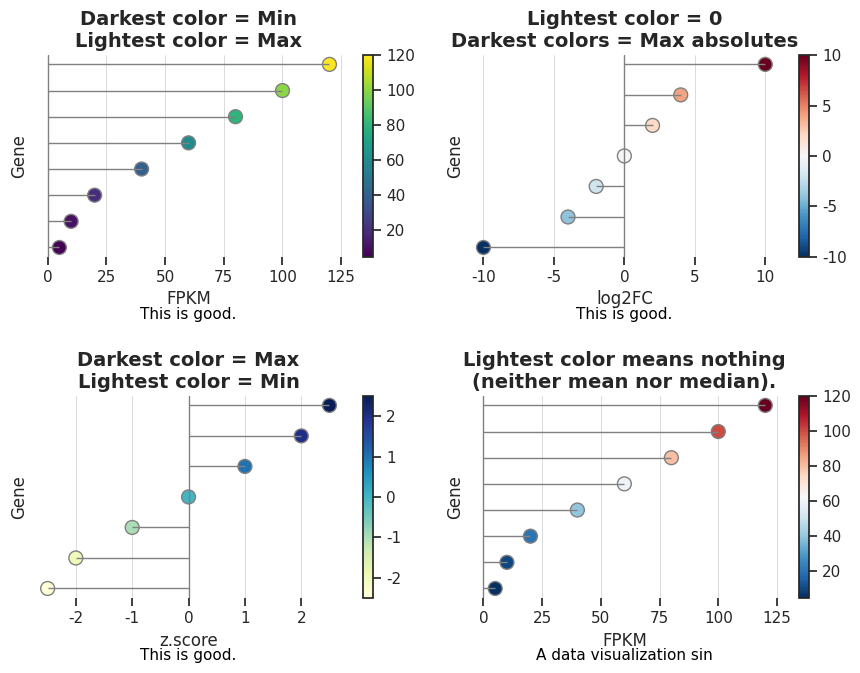

Recreate this plot in Python.
"""
Title: Divergent Gradient for Unidirectional Data Visualization
[redacted]
Date: 8/10/2024
Description: This script generates a set of scatter plots to demonstrate good and bad uses of color gradients for data visualization. It highlights how gradient color mappings should and should not be applied to unidirectional data.

Requirements:
- Python packages: numpy, pandas, matplotlib, seaborn
"""

import numpy as np
import pandas as pd
import matplotlib.pyplot as plt
import seaborn as sns
from matplotlib.colors import LinearSegmentedColormap
import matplotlib.cm as cm

# Set seaborn style for the plots
sns.set(style="whitegrid")
sns.set_style("ticks", {"xtick.major.size": 16, "ytick.major.size": 16})
sns.despine(top=True, right=True)

# Data Simulation
np.random.seed(666)
Dir1 = pd.DataFrame({
    "FPKM": [5, 10, 20, 40, 60, 80, 100, 120],
    "Gene": range(1, 9)
})

Dir2 = pd.DataFrame({
    "log2FC": [-10, -4, -2, 0, 2, 4, 10],
    "Gene": range(1, 8)
})

Dir3 = pd.DataFrame({
    "z.score": [-2.5, -2, -1, 0, 1, 2, 2.5],
    "Gene": range(1, 8)
})

# Setup Matplotlib Figure
fig, axes = plt.subplots(2, 2, figsize=(9, 7))

# Color mappings
cmaps = {
    'viridis': cm.get_cmap('viridis', 256),
    'RdBu': cm.get_cmap('RdBu_r', 256),
    'YlGnBu': cm.get_cmap('YlGnBu', 256)
}

# Function to create scatter plots with color bar and hlines
def create_plot(ax, data, x, y, cmap, title, caption):
    # Scatter plot
    sc = ax.scatter(data[x], data[y], c=data[x], cmap=cmap, edgecolor='grey', s=100)
    for _, row in data.iterrows():
        ax.hlines(y=row[y], xmin=0, xmax=row[x], color='grey', linewidth=1)
    for spine in ax.spines.values():
        spine.set_visible(False)
    ax.axvline(0, color='grey', linewidth=1)
    ax.set_title(title, fontsize=14, fontweight='bold')
    ax.set_ylabel('Gene', fontsize=12)
    ax.set_xlabel(x, fontsize=12)
    ax.grid(True, which='both', linestyle='-', linewidth=0.5)
    ax.set_yticks([])

    # Adding color bar
    norm = plt.Normalize(vmin=data[x].min(), vmax=data[x].max())
    sm = plt.cm.ScalarMappable(cmap=cmap, norm=norm)
    sm.set_array([])
    cbar = plt.colorbar(sm, ax=ax, orientation='vertical')

    # Caption
    ax.text(0.5, -0.25, caption, transform=ax.transAxes, ha='center', va='top', fontsize=11, color='black')

# Define datasets, titles, captions
datasets = [(Dir1, 'FPKM'), (Dir2, 'log2FC'), (Dir3, 'z.score'), (Dir1, 'FPKM')]
titles = [
    "Darkest color = Min\nLightest color = Max",
    "Lightest color = 0\nDarkest colors = Max absolutes",
    "Darkest color = Max\nLightest color = Min",
    "Lightest color means nothing\n(neither mean nor median)."
]
captions = ["This is good.", "This is good.", "This is good.", "A data visualization sin"]
cmap_keys = ['viridis', 'RdBu', 'YlGnBu', 'RdBu']

# Generate plots
for ax, ((data, y), title, caption, cmap_key) in zip(axes.flatten(), zip(datasets, titles, captions, cmap_keys)):
    cmap = cmaps[cmap_key]
    create_plot(ax, data, y, 'Gene', cmap, title, caption)

# Adjust layout for better display
plt.tight_layout()

# Show the plot
plt.show()

# Save the plot
fig.savefig("03_Divergent_gradient_for_unidirectional_data.png", dpi=300)
fig.savefig("03_Divergent_gradient_for_unidirectional_data.svg", format='svg')
